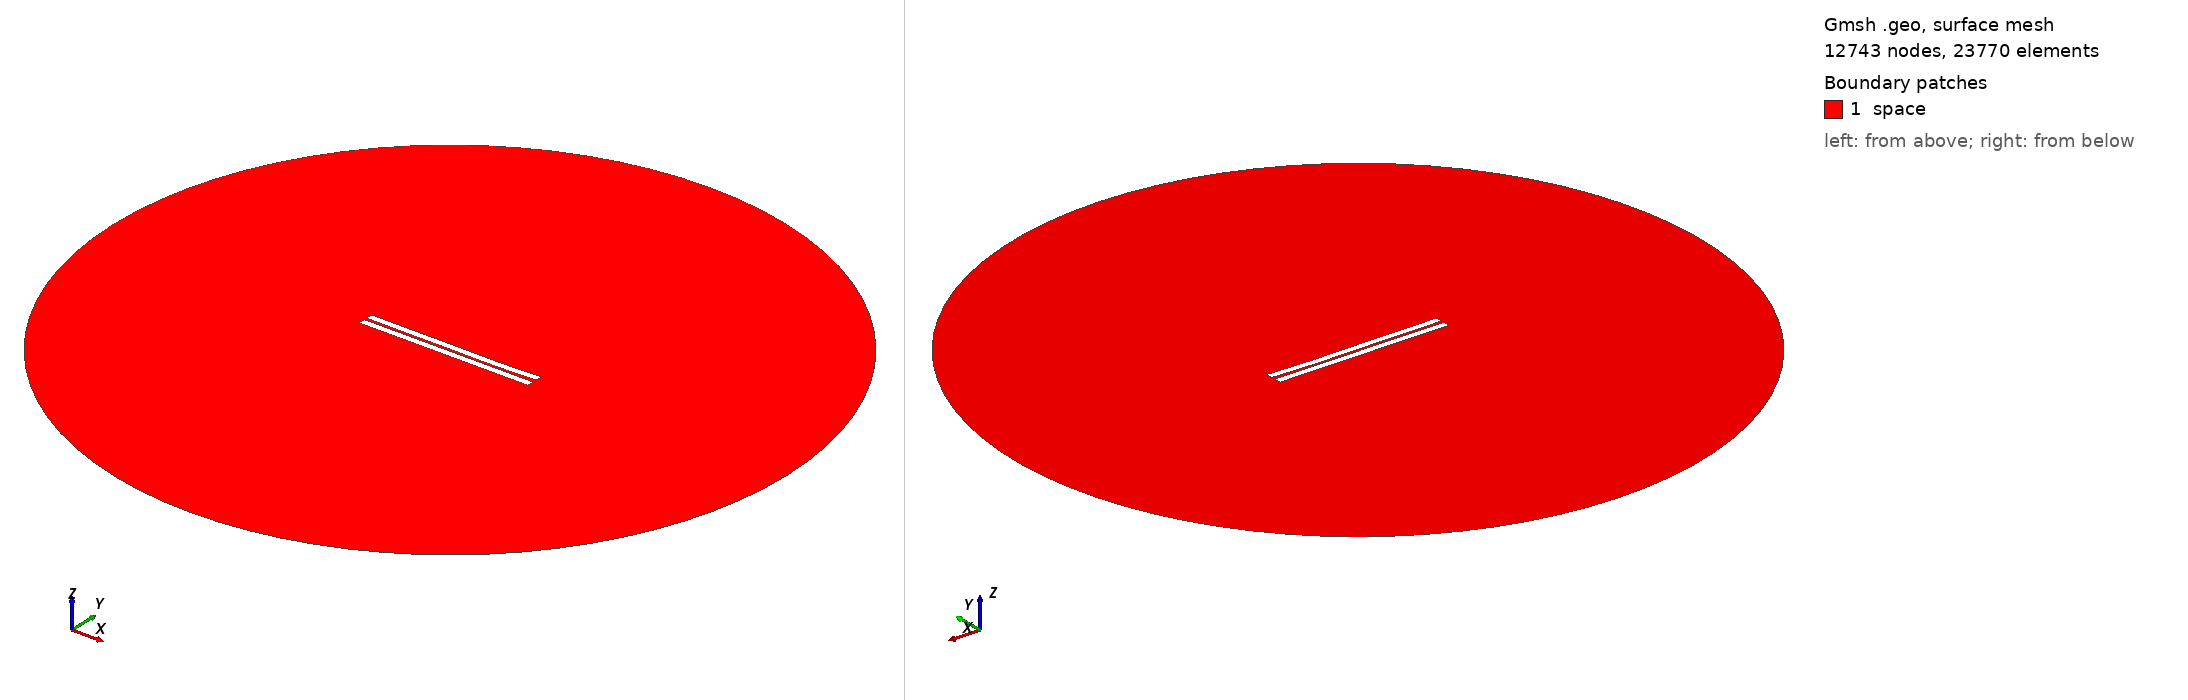

Gmsh geometry script, surface-meshed: 12743 nodes, 23770 surface elements. Boundary patches (legend numbers): 1 space. Left view from above one corner, right view from below the opposite corner. Legend entries are the model's physical surfaces. The drawing asked Gmsh for element sizes between 1% and 20% of the model's largest extent; the script's own settings can give other sizes.

=== 267.geo (drawn) ===
//---------------------------------------
// Geometry kernel
//---------------------------------------

SetFactory("OpenCASCADE");



//---------------------------------------
// Parameters of the geometry
//---------------------------------------

// Overetch of the upper plate
overetch = 0.0;

// Distance between the plates
distance = 1.5;

// Discretization over the x axis (for the deformation)
nx = 50; 

// Length of the plate
L = 100 - overetch; 

// Number of modes
n = 4; 

// 1st mode coefficient
coeff(1) = 0.0;
beta(1) = 0.596864 * 3.1415926535 / L;

// 2nd mode coefficient
coeff(2) = -0.15;
beta(2) = 1.49418 * 3.1415926535 / L;

// 3rd mode coefficient
coeff(3) = 0.07499999999999998;
beta(3) = 2.50025 * 3.1415926535 / L;

// 4th mode coefficient
coeff(4) = -0.075;
beta(4) = 3.49999 * 3.1415926535 / L;



//---------------------------------------
// Upper plate (deformed rectangle)
//---------------------------------------

// Coordiantes of the upper plate
xmin = -50;
xmax = 50 - overetch;

// Height of the upper plate
yheight = 4 - 2 * overetch;

// Indexes of the points
UpperID[] = {};
LowerID[] = {};
LeftID[] = {};
RightID[] = {};

// Point index
p = 1;

// Horizontal edges
For i In {1:nx}
    x = xmin + (i-1)*(xmax - xmin)/(nx-1);

    y_bottom = distance / 2 + overetch;
    For j In {1:n}
        C = (Cosh(beta(j)*L) + Cos(beta(j)*L)) / (Sinh(beta(j)*L) + Sin(beta(j)*L));
        y_bottom  = y_bottom + coeff(j) * (Cosh(beta(j)*(x+50)) - Cos(beta(j)*(x+50)) - C * (Sinh(beta(j)*(x+50)) - Sin(beta(j)*(x+50))));
    EndFor

    y_top = y_bottom + yheight;

    Point(p) = {x, y_top, 0, 1.0};
    UpperID[i] = p;
    p = p + 1;

    Point(p) = {x, y_bottom, 0, 1.0};
    LowerID[i] = p;
    p = p + 1;
EndFor

// Create point lists
UpperPts[] = {}; LowerPts[] = {};
For i In {1:nx}
  UpperPts[] += {UpperID[i]};
  LowerPts[] += {LowerID[i]};
EndFor

// Build splines
Spline(1) = {UpperPts[]};
Spline(2) = {LowerPts[]};
Line(3) = {LowerPts[nx-1], UpperPts[nx-1]};
Line(4) = {LowerPts[0], UpperPts[0]};

// Build the plane surface
Curve Loop(1) = {2, 3, -1, -4};
Plane Surface(1) = {1};



//---------------------------------------
// Lower plate (rectangle)
//---------------------------------------

// Vertices
Point(1001) = {-50, -1, 0, 1.0};
Point(1002) = { 50, -1, 0, 1.0};
Point(1003) = { 50,  -5, 0, 1.0};
Point(1004) = {-50,  -5, 0, 1.0};

// Edges
Line(5) = {1001, 1002};
Line(6) = {1002, 1003};
Line(7) = {1003, 1004};
Line(8) = {1004, 1001};

// Plane surface
Line Loop(2) = {5, 6, 7, 8};
Plane Surface(2) = {2}; 



//---------------------------------------
// Outer (fictious) boundary
//---------------------------------------

// Points
Point(1005) = {0, 0, 0};       // Center
Point(1006) = {200, 0, 0};     // Start point
Point(1007) = {0, 200, 0};     // 90 degrees
Point(1008) = {-200, 0, 0};    // 180 degrees
Point(1009) = {0, -200, 0};    // 270 degrees

// Circle arcs (each needs start, center, end)
Circle(9) = {1006, 1005, 1007};
Circle(10) = {1007, 1005, 1008};
Circle(11) = {1008, 1005, 1009};
Circle(12) = {1009, 1005, 1006};

// Plane surface for the entire domain
Curve Loop(3) = {9, 10, 11, 12};
Surface(3) = {3};

// Subtract the plates from the whole domain to obtain the actual domain where we want to solve the equations
BooleanDifference{ Surface{3}; Delete; }{ Surface{1}; Surface{2}; Delete; }




//---------------------------------------
// Transfinite Lines/Curves
//---------------------------------------

// Set the number of points on the boundaries
r = 7;

// Plates
Transfinite Curve {1, 2} = 50*r Using Progression 1;
Transfinite Curve {3, 4} = 2*r Using Progression 1;
Transfinite Line {5, 7} = 50*r Using Progression 1;
Transfinite Line {6, 8} = 2*r Using Progression 1;

// Outer boundary
Transfinite Line {9, 10, 11, 12} = 20 Using Progression 1;



//---------------------------------------
// Physical groups
//---------------------------------------                

// Physical curves (boundaries)
Physical Line("force_segment", 10) = {2};
Physical Line("upper_plate", 11) = {1, 3, 4};
Physical Line("lower_plate", 12) = {5, 6, 7, 8};
Physical Line("boundary", 20) = {9, 10, 11, 12};

// Physical Surfaces
Physical Surface("space", 30) = {3};



//---------------------------------------
// 6. Generate the Mesh
//---------------------------------------

// 2D mesh generation
Mesh 2;
